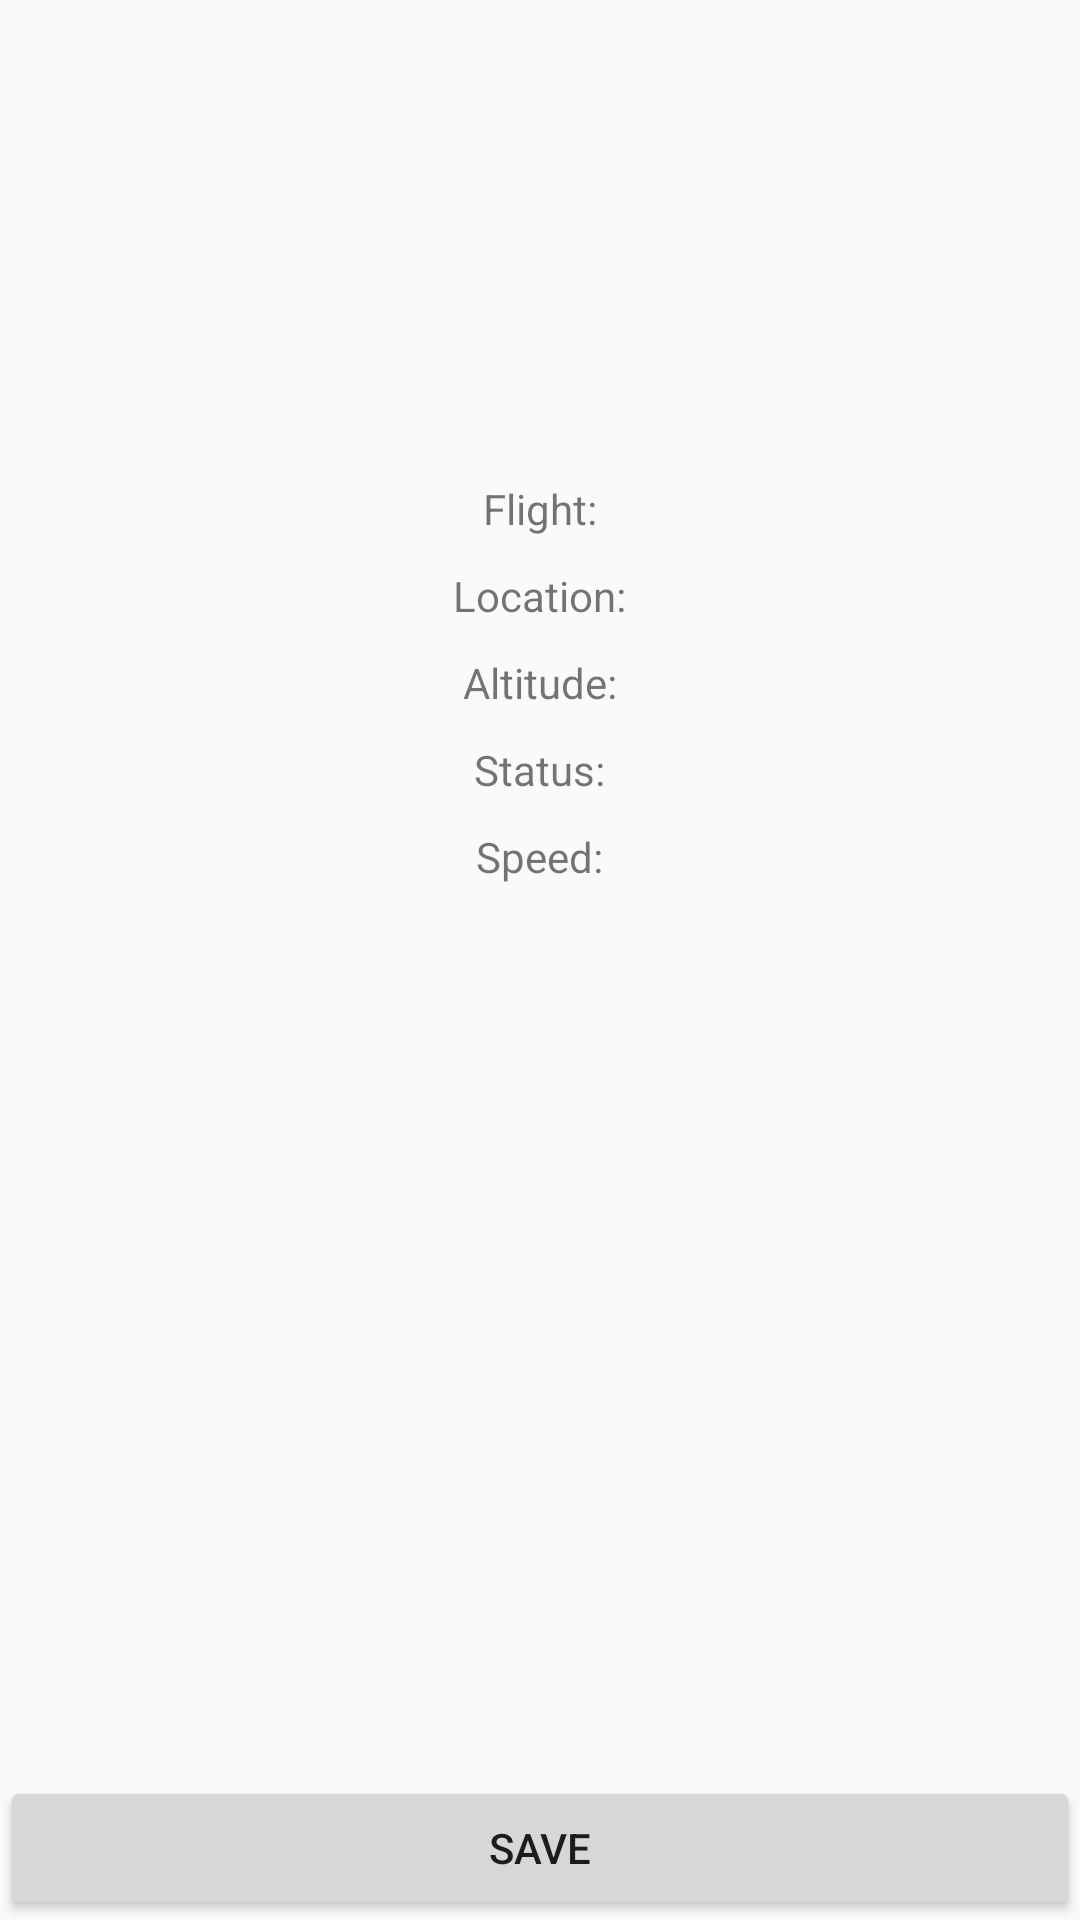

Produce the Android XML layout that renders to this screen, including the resource entries it uses.
<!-- AndroidManifest.xml: application theme AppTheme -->
<!-- res/layout/fragment_ind_flight_details_fragment.xml -->
<?xml version="1.0" encoding="utf-8"?>
<RelativeLayout xmlns:android="http://schemas.android.com/apk/res/android"
    xmlns:tools="http://schemas.android.com/tools"
    android:layout_width="fill_parent"
    android:layout_height="fill_parent"
    android:orientation="vertical"
    >

    <ImageView
        android:id="@+id/FlightDetailsImageView"
        android:layout_width="wrap_content"
        android:layout_height="wrap_content"
        android:layout_alignParentTop="true"
        android:layout_centerHorizontal="true"
        android:layout_marginTop="100dp"
        android:src="@drawable/paperplane2" />

    <TextView
        android:id="@+id/FlightNumber"
        android:layout_width="wrap_content"
        android:layout_height="wrap_content"
        android:layout_below="@id/FlightDetailsImageView"
        android:layout_centerHorizontal="true"
        android:layout_marginTop="60dp"
        android:text="@string/ft_flightNumber" />
    <TextView
        android:id="@+id/FlightLocation"
        android:layout_marginTop="10dp"
        android:layout_width="wrap_content"
        android:layout_height="wrap_content"
        android:layout_below="@id/FlightNumber"
        android:layout_centerHorizontal="true"
        android:text="@string/ft_location" />

    <TextView
        android:id="@+id/FlightAltitude"
        android:layout_marginTop="10dp"
        android:layout_width="wrap_content"
        android:layout_height="wrap_content"
        android:layout_below="@+id/FlightLocation"
        android:layout_centerHorizontal="true"
        android:text="@string/ft_altitude" />

    <TextView
        android:id="@+id/FlightStatus"
        android:layout_marginTop="10dp"
        android:layout_width="wrap_content"
        android:layout_height="wrap_content"
        android:layout_below="@+id/FlightAltitude"
        android:layout_centerHorizontal="true"
        android:text="@string/ft_status" />

    <TextView
        android:id="@+id/FlightSpeed"
        android:layout_marginTop="10dp"
        android:layout_width="wrap_content"
        android:layout_height="wrap_content"
        android:layout_below="@+id/FlightStatus"
        android:layout_centerHorizontal="true"
        android:text="@string/ft_speed" />

    <Button
        android:id="@+id/FlightSave"
        android:layout_width="match_parent"
        android:layout_height="wrap_content"
        android:layout_alignParentBottom="true"
        android:text="@string/saveButton" />



</RelativeLayout>
<!-- resources referenced by this layout -->
<resources>
  <string name="ft_altitude">Altitude: </string>
  <string name="ft_flightNumber">Flight: </string>
  <string name="ft_location">Location: </string>
  <string name="ft_speed">Speed: </string>
  <string name="ft_status">Status: </string>
  <string name="saveButton">Save</string>
  <style name="AppTheme" parent="Theme.AppCompat.Light.DarkActionBar">
          
          
          <item name="colorPrimaryDark">@color/colorPrimaryDark</item>
          <item name="colorAccent">@color/colorAccent</item>
  
      </style>
  <color name="colorPrimaryDark">#000000</color>
  <color name="colorAccent">#D81B60</color>
</resources>
